Run: headless pygame with SDL's dummy video driver; simulated clock (each Clock.tick advances the game by its frame time, no real sleeping); random seed 0; keys injected as events and as key.get_pressed() state; no mouse input.
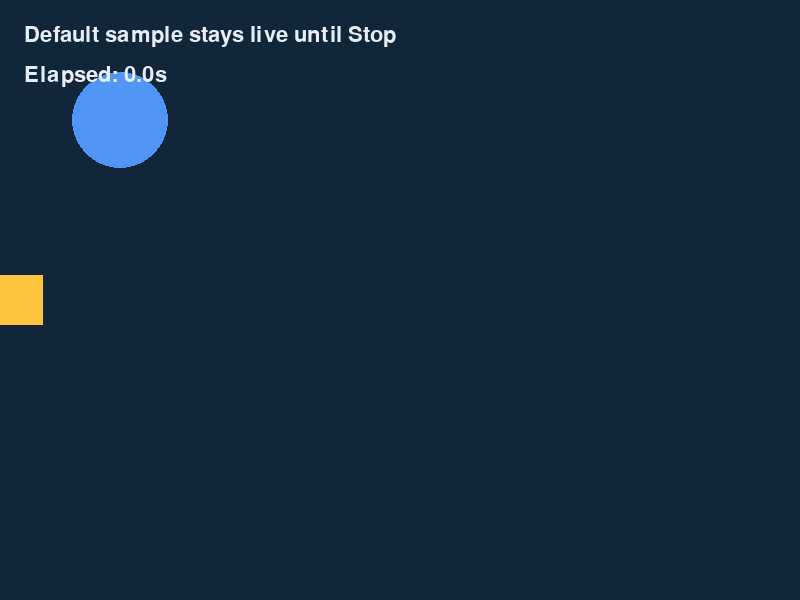
Frame 1 of 4 · flips 1–60 · no input
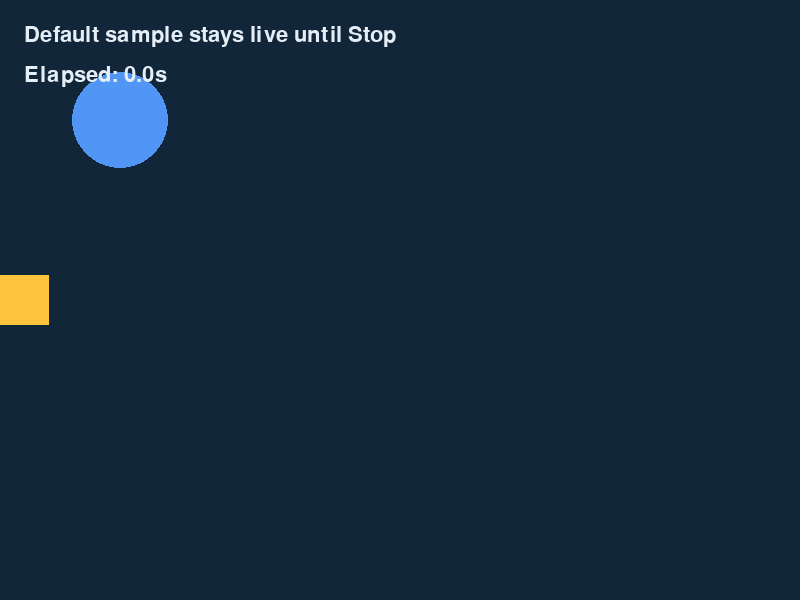
Frame 2 of 4 · flips 61–180 · tapped SPACE, RETURN · held RIGHT (→), D
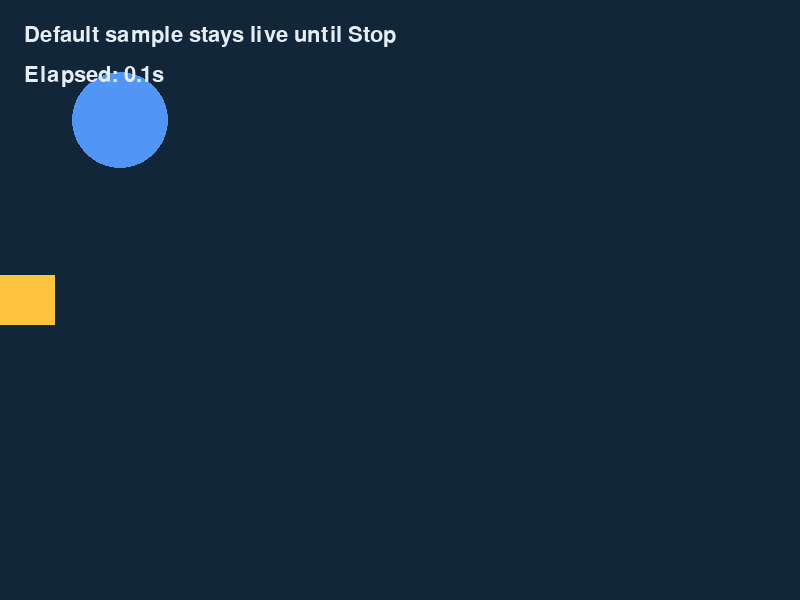
Frame 3 of 4 · flips 181–300 · held DOWN (↓), S
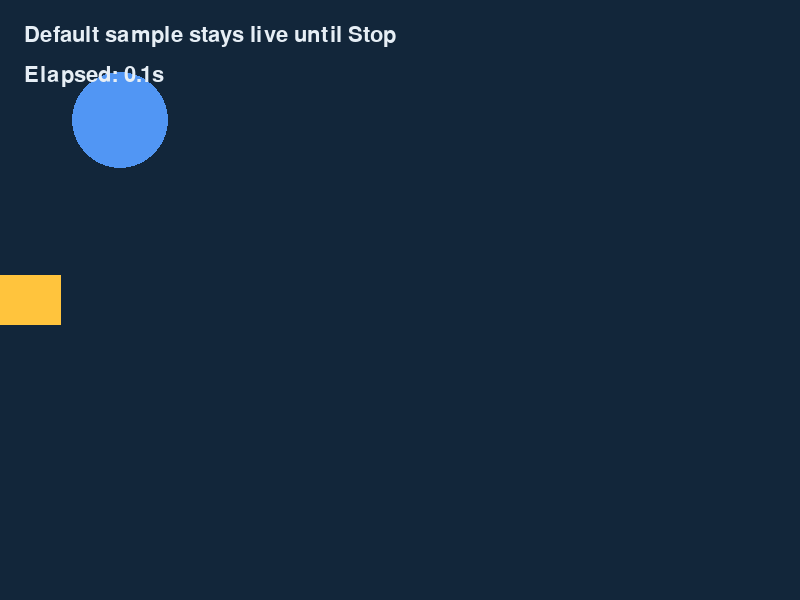
Frame 4 of 4 · flips 301–420 · held LEFT (←), A, UP (↑), W

The pygame program that drew these frames:

import sys
import time

import pygame


WINDOW_WIDTH = 800
WINDOW_HEIGHT = 600
BACKGROUND_COLOR = (18, 38, 58)
SHAPE_COLOR = (255, 196, 61)
TEXT_COLOR = (230, 238, 245)
FPS = 60
HEARTBEAT_INTERVAL_SECONDS = 5


def main() -> int:
    pygame.init()
    pygame.display.set_caption("Pygame POC Smoke Test")
    screen = pygame.display.set_mode((WINDOW_WIDTH, WINDOW_HEIGHT))
    clock = pygame.time.Clock()
    font = pygame.font.SysFont(None, 32)

    print("sample: pygame initialized", flush=True)
    print(
        f"sample: window created at {WINDOW_WIDTH}x{WINDOW_HEIGHT}",
        flush=True,
    )
    print("sample: waiting for Stop or window close", flush=True)

    start_time = time.time()
    next_heartbeat = start_time
    rect_y = WINDOW_HEIGHT // 2 - 25
    rect_speed = 220
    running = True
    quit_reason = "window_closed"

    while running:
        now = time.time()
        elapsed = now - start_time

        for event in pygame.event.get():
            if event.type == pygame.QUIT:
                quit_reason = "window_closed"
                running = False

        if now >= next_heartbeat:
            print(f"sample: heartbeat {elapsed:.1f}s", flush=True)
            next_heartbeat += HEARTBEAT_INTERVAL_SECONDS

        rect_x = int((elapsed * rect_speed) % (WINDOW_WIDTH + 80)) - 40

        screen.fill(BACKGROUND_COLOR)
        pygame.draw.circle(screen, (81, 150, 244), (120, 120), 48)
        pygame.draw.rect(screen, SHAPE_COLOR, pygame.Rect(rect_x, rect_y, 80, 50))

        label = font.render("Default sample stays live until Stop", True, TEXT_COLOR)
        timer = font.render(
            f"Elapsed: {elapsed:0.1f}s",
            True,
            TEXT_COLOR,
        )
        screen.blit(label, (24, 24))
        screen.blit(timer, (24, 64))
        pygame.display.flip()
        clock.tick(FPS)

    print(f"sample: exiting cleanly ({quit_reason})", flush=True)
    pygame.quit()
    return 0


if __name__ == "__main__":
    sys.exit(main())
